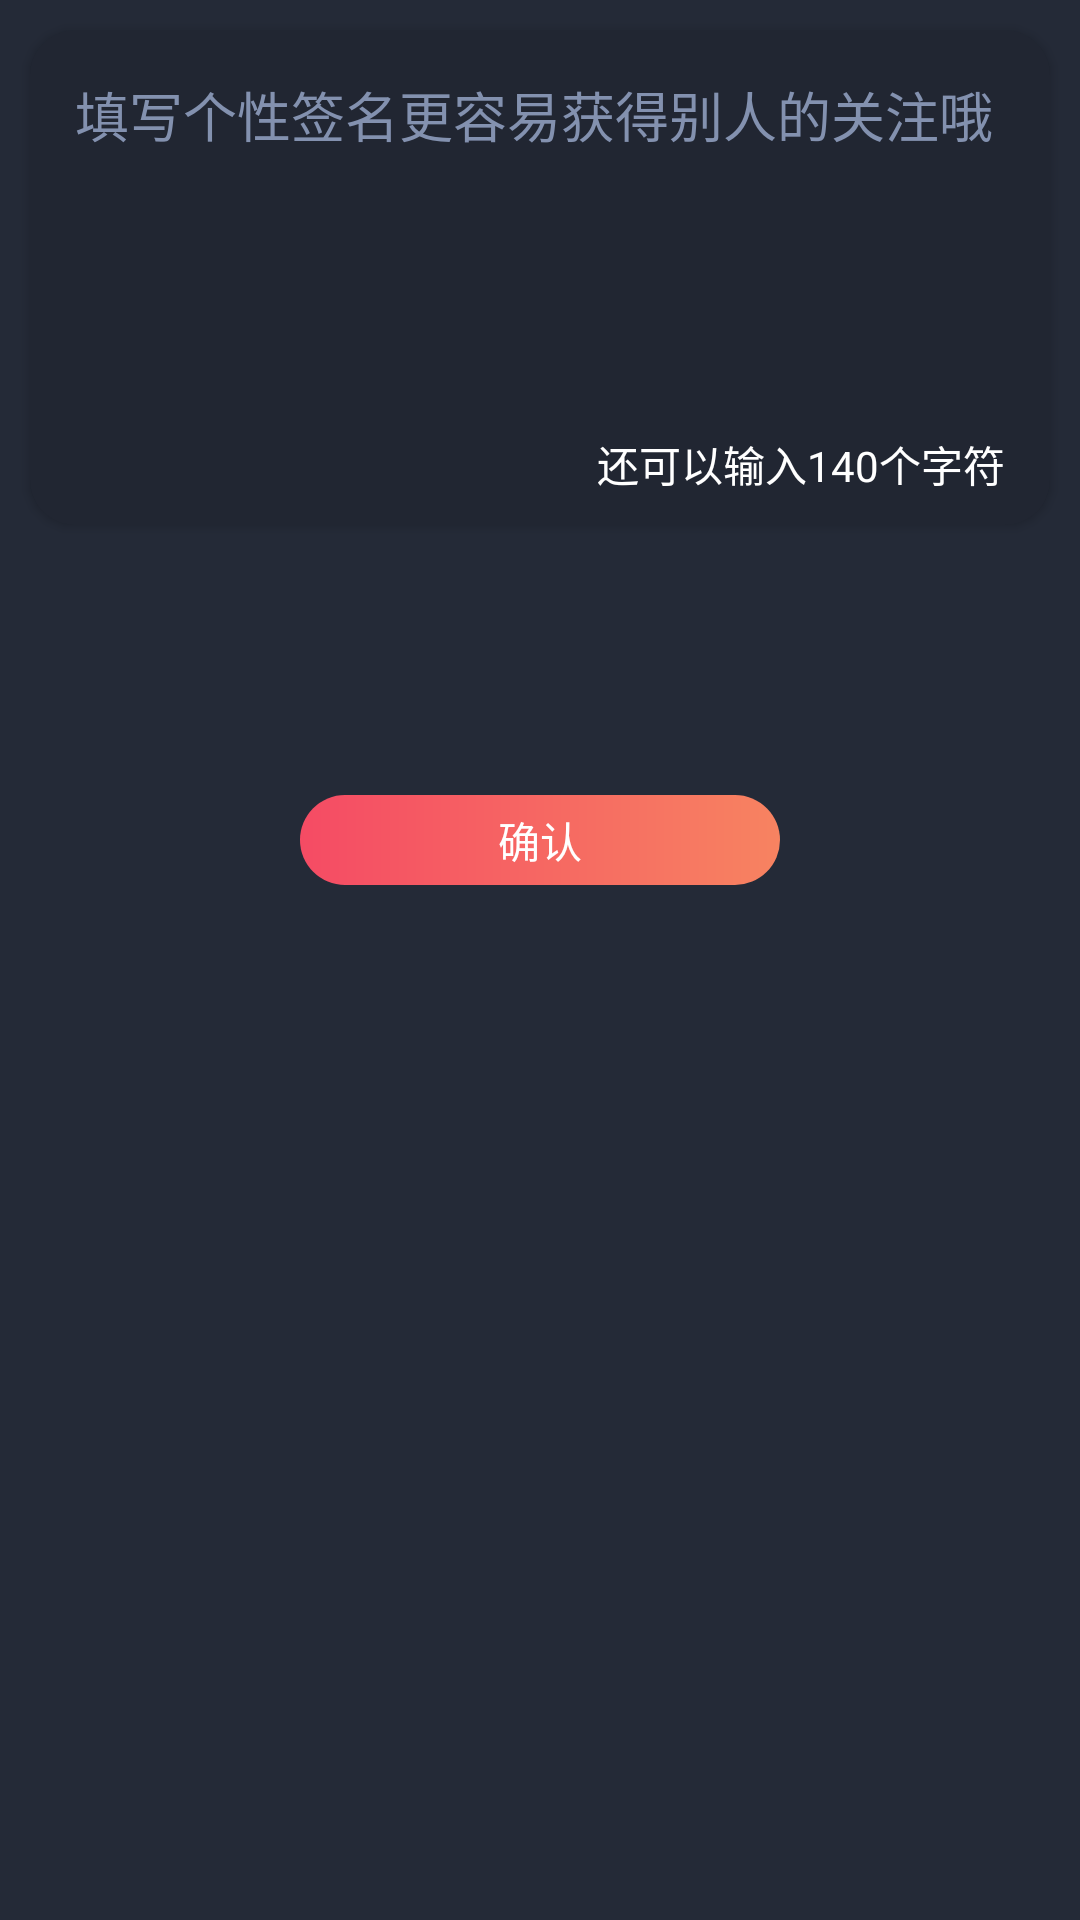

This screen was rendered from an Android layout file. Write that file and the resources it references.
<!-- AndroidManifest.xml: activity theme NormalTheme -->
<!-- res/layout/activity_update_signature.xml -->
<?xml version="1.0" encoding="utf-8"?>
<LinearLayout xmlns:android="http://schemas.android.com/apk/res/android"
    xmlns:app="http://schemas.android.com/apk/res-auto"
    xmlns:tools="http://schemas.android.com/tools"
    android:layout_width="match_parent"
    android:layout_height="match_parent"
    android:background="@color/color_242A37"
    android:orientation="vertical"
    tools:context=".my.UpdateSignatureActivity">

    <androidx.cardview.widget.CardView
        android:layout_width="match_parent"
        android:layout_height="165dp"
        android:layout_margin="10dp"
        app:cardBackgroundColor="@color/color_212632"
        app:cardCornerRadius="15dp">

        <EditText
            android:id="@+id/upsig_et_sig"
            android:layout_width="match_parent"
            android:layout_height="130dp"
            android:background="@null"
            android:maxLength="140"
            android:gravity="clip_horizontal"
            android:hint="填写个性签名更容易获得别人的关注哦"
            android:padding="15dp"
            android:textColor="@color/color_ffffff"
            android:textColorHint="@color/color_8391af" />

        <TextView
            android:id="@+id/upsig_tv_hint"
            android:layout_width="wrap_content"
            android:layout_height="wrap_content"
            android:layout_gravity="bottom|end"
            android:layout_marginEnd="15dp"
            android:layout_marginBottom="10dp"
            android:text="还可以输入140个字符"
            android:textColor="@color/color_ffffff" />
    </androidx.cardview.widget.CardView>

    <TextView
        android:id="@+id/upsig_tv_submit"
        android:layout_width="160dp"
        android:layout_height="30dp"
        android:layout_gravity="center_horizontal"
        android:layout_marginTop="80dp"
        android:background="@drawable/bg_paled_rounded"
        android:gravity="center"
        android:text="确认"
        android:textColor="@color/color_ffffff" />

</LinearLayout>
<!-- resources referenced by this layout -->
<resources>
  <color name="color_212632">#212632</color>
  <color name="color_242A37">#242a37</color>
  <color name="color_8391af">#8391af</color>
  <color name="color_ffffff">#ffffff</color>
  <!-- drawable bg_paled_rounded (drawable) -->
  <?xml version="1.0" encoding="utf-8"?>
  <shape xmlns:android="http://schemas.android.com/apk/res/android"
      android:shape="rectangle">
  
      <corners android:radius="20dp"/>
  
      <padding
          android:top="4dp"
          android:bottom="4dp"
          android:left="15dp"
          android:right="15dp"/>
  
      <gradient
          android:startColor="#F78361"
          android:endColor="#F54B64"
          android:angle="180"/>
  
  </shape>
  <style name="NormalTheme" parent="Theme.AppCompat.Light.NoActionBar">
          <item name="android:screenOrientation">portrait</item>
          <item name="android:windowBackground">@android:color/white</item>
      </style>
</resources>
